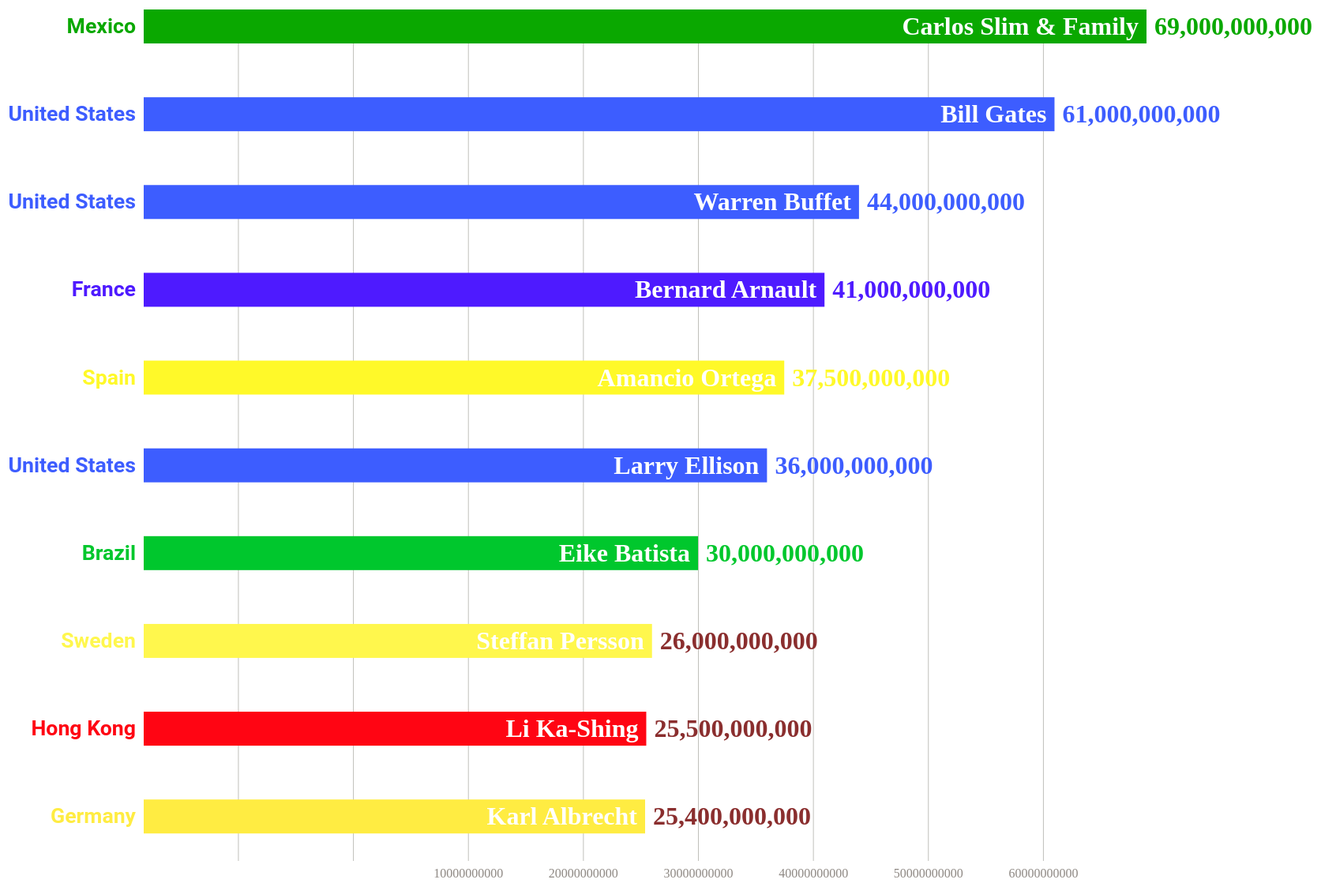
D3 v5 page, settled after 480 driven frames (8 s of simulated time); the page loaded 1 data file(s).


// ── config.js
const config = {
  // 数据源的编码方式。
  // 默认为UTF-8。
  // 如果自己创建csv文件且是国内用户，保存的编码很可能是GBK的，如果出现乱码则将这里改成GBK。
  // 不建议修改这里。而是建议将自己制作完毕的csv文件的内容复制到example.csv中。因为example.csv的编码格式是所有语言都支持的。
  // Encoding is not recommended to modify.
  // Instead, it is recommended to copy the contents of the CSV file produced by yourself to example.csv.
  // The encoding format of example.csv is supported by all languages.
  encoding: "UTF-8",

  // 每个时间节点最多显示的条目数。
  max_number: 20,

  // 控制是否显示顶部附加信息文字。
  showMessage: true,

  // 时间自动排序。
  // !!!请确保打开此项时，使用的是标准日期格式！(即：YYYY-MM-DD HH:MM)
  // 如果关闭，排序顺序为csv表格的时间字段自上而下的出现顺序。
  // 如果你的日期格式为标准的日期格式，则可以无视数据排序，达到自动按照日期顺序排序的效果。
  // 开启auto_sort可以实现时间的自动补间。
  auto_sort: true,

  // 时间格式化
  timeFormat: "%Y-%m-%d",

  // 倒序，使得最短的条位于最上方
  reverse: false,

  // 类型根据什么字段区分？如果是name，则关闭类型显示
  divide_by: "type",

  // 颜色根据什么字段区分？
  divide_color_by: "type",

  // 字段的值与其对应的颜色值
  color: {
    'Chinese': "#17C",
  },

  // 颜色绑定增长率
  changeable_color: false,

  // 颜色渐变
  color_range: ["#1177CC", "#113388"],

  // 附加信息内容。
  // left label
  itemLabel: "No.1",

  // right label
  typeLabel: "",
  

  // 时间点间隔时间。
  interval_time: 2,

  // 偏移量
  offset: 0,

  // 长度小于display_barInfo的bar将不显示barInfo。
  display_barInfo: 1,

  // 使用计数器
  // 注意！使用计时器和使用类型目前不能兼容，即不能同时开启！
  // 计数器会出现在右上角，记录着当前榜首的持续时间。
  use_counter: false,

  // 每个时间节点对于计数器的步长。
  // 比如时间节点日期的间隔可能为1周（七天），那么step的值就应该为7。
  step: 1,

  // 格式化数值
  // 这里控制着数值的显示位数。主要靠修改中间的数字完成，如果为1则为保留一位小数。
  // .2f mains keep two decimals.
  format: ",",

  // 自定义数值的后缀
  postfix: "",

  // 图表左右上下间距。
  // 注意，left_margin不包括左侧的label，修改数值较小会导致左侧label不显示
  left_margin: 280,
  right_margin: 350,
  top_margin: 180,
  bottom_margin: 40,

  // 是否开启时间标签。
  dateLabel_switch: true,
  // 时间标签坐标。建议x：1000 y：-50开始尝试，默认位置为x:null,y:null
  dateLabel_x: null,
  dateLabel_y: null,

  // 允许大于平均值的条消失时上浮。
  allow_up: false,

  // 设置动画效果，如果为true，则新进入的条目从0开始。
  enter_from_0: false,

  // 如果所有数字都很大，导致拉不开差距则开启此项使得坐标原点变换为（最小值）*2-（最大值）
  big_value: true,

  // 如果要使用半对数坐标，则开启此项
  use_semilogarithmic_coordinate: false,

  // barinfo太长？也许可以试试这个
  long: false,

  // 延迟多少个时间节点开始
  wait: 0,

  // 单独控制交换动画速度倍率
  update_rate: 1,

  // 开启匀速动画效果
  // animation:'linear',
  showLabel: true,

  // label x轴位置
  labelx: -10,

  use_img: false,

  // 图片路径，本地图片或者网上图片。
  imgs: {
    '条目': 'http://i1.hdslb.com/bfs/face/983034448f81f45f05956d0455a86fe0639d6a36.jpg',
  },

  // 全局背景颜色
  background_color: "#000000",

  // 矩形柱是否为圆角矩形
  rounded_rectangle: false,

  // 是否显示x轴轴线
  show_x_tick: true,

  // 限制bar info 展示的长度
  // limit bar info display length
  bar_name_max: 60,

  display_inside_the_bar: 'name', //possible values: 1.name 2.type

  display_left_of_the_bar: 'type', //possible values: 1.name 2.type 3.rank

  rank_label: {
    color: '#FFFFF' // set rank label color
  },

  bar_height: 43, //set bar heights

  //set growth text attributes on top
  growth_text:{
    font_size: 25, 
    left_text_x: 1880, 
    right_text_x: 4870,
    text_y: 800 // set growth text, champion name and counter y values
  },

  //set chempion name attributes on top
  champion_name: {
    font_size: 0,
    x: 1755,
    y: 1000
  },

  counter_size: 25, //set days count size (y is growth_text.text_y and x is calculated)

  
  //set date label attributes on bottom 
  date_label: {
    font_size: 60, 
    x: 280, // positive values -> date goes right, negative values -> date goes left
    y: 0  // positive values -> date goes down, negative values -> date goes up
  },

  player_name_size: 24, //set player name size inside the bar

  player_rank_point_size: 24, //set player rank size at the right of bar

  blur_background_image: false, // set it false if you do not want blurry effect

  animate_background_image: true // background image moving slowly (affects performance)
};
// ── visual.js
/**
 * @type Jannchie
 * @email jannchie@gmail.com
 * @create date 2018-05-02 13:17:10
 * @modify date 2019-02-11 12:49:53
 * @desc Visual core code
 */

// import * as d3 from 'd3';
// require("./stylesheet.css");

// $("#inputfile").change(function () {
//   $("#inputfile").attr("hidden", true);
//   var r = new FileReader();
//   r.readAsText(this.files[0], config.encoding);
//   r.onload = function () {
//     //读取完成后，数据保存在对象的result属性中
//     var data = d3.csvParse(this.result);
//     try {
//       draw(data);
//     } catch (error) {
//       alert(error);
//     }
//   };
// });

if (!Array.prototype.remove) {
  Array.prototype.remove = function(val) {
    var i = this.indexOf(val);
         return i>-1 ? this.splice(i, 1) : [];
  };
}

var columns = ["color of the bar", "Left side of bar graph", "Right side of bar graph"];
 d3.csv("sadiqfinal.csv").then(function (data) {
   // console.log(data);
   // var years = Object.keys(data[0]).filter(function(d){ return columns.indexOf(d) == -1});
   // console.log(years);
  draw(data)
 });


function draw(data) {
  var date = [];  
  data.forEach(element => {
    if (date.indexOf(element["date"]) == -1) {
      date.push(element["date"]);
    }
  });
  let rate = [];
  var auto_sort = config.auto_sort;
  if (auto_sort) {
    var time = date.sort((x, y) => new Date(x) - new Date(y));
  } else {
    var time = date;
  }

  var use_semilogarithmic_coordinate = config.use_semilogarithmic_coordinate;
  var big_value = config.big_value;
  var divide_by = config.divide_by;
  var divide_color_by = config.divide_color_by;
  var name_list = [];
  var changeable_color = config.changeable_color;
  data
    .sort((a, b) => Number(b.value) - Number(a.value))
    .forEach(e => {
      if (name_list.indexOf(e.name) == -1) {
        name_list.push(e.name);
      }
    });
  var baseTime = 3000;
  var colorRange = d3.interpolateCubehelix(config.color_range[0], config.color_range[1]);
  // 选择颜色
  function getColor(d) {
    var r = 0.0;
    if (changeable_color) {
      var v =
        Math.abs(rate[d.name] - rate["MIN_RATE"]) /
        (rate["MAX_RATE"] - rate["MIN_RATE"]);
      if (isNaN(v) || v == -1) {
        return colorRange(0.6);
      }
      return colorRange(v);
    }

    if (d[divide_color_by] in config.color)
      return config.color[d[divide_color_by]];
    else {
      return d3.schemeCategory10[
        Math.floor(d[divide_color_by].charCodeAt() % 10)
      ];
    }
  }

  var showMessage = config.showMessage;
  var allow_up = config.allow_up;
  var interval_time = config.interval_time;
  var text_y = config.text_y;
  var itemLabel = config.itemLabel;
  var typeLabel = config.typeLabel;
  // 长度小于display_barInfo的bar将不显示barInfo
  var display_barInfo = config.display_barInfo;
  // 显示类型
  if (config.use_type_info) {
    var use_type_info = config.use_type_info;
  } else if (divide_by != "name") {
    var use_type_info = true;
  } else {
    var use_type_info = false;
  }
  // 使用计数器
  var use_counter = config.use_counter;
  // 每个数据的间隔日期
  var step = config.step;
  var long = config.long;
  var format = config.format;
  var left_margin = config.left_margin;
  var right_margin = config.right_margin;
  var top_margin = config.top_margin;
  var bottom_margin = config.bottom_margin;
  var timeFormat = config.timeFormat;
  var item_x = config.item_x;
  var max_number = config.max_number;
  var reverse = config.reverse;
  var text_x = config.text_x;
  var offset = config.offset;
  var animation = config.animation;
  const margin = {
    left: left_margin,
    right: right_margin,
    top: top_margin,
    bottom: bottom_margin
  };
  var background_color = config.background_color;

  // d3.select("body").attr("style", "background:" + background_color);

  var enter_from_0 = config.enter_from_0;
  interval_time /= 3;
  var lastData = [];
  var currentdate = time[0].toString();
  var currentData = [];
  var lastname;
  const svg = d3.select("svg")
  .style('background', function (d, i) {
    if (config.blur_background_image)
      return 'linear-gradient(rgba(255,255,255,.5), rgba(255,255,255,.5)), url("background.jpg")';
    else
      return 'url("background.jpg")';
  })
  .style('background-size', '100%')
  // .style('background-repeat', 'no-repeat')
  .style('-webkit-animation', function(d){
    if (config.animate_background_image) return 'slide 620s linear infinite';
    return null;

  });

  const width = svg.attr("width");
  const height = svg.attr("height");
  const innerWidth = width - margin.left - margin.right;
  const innerHeight = height - margin.top - margin.bottom - 32;
  //var dateLabel_y = height - margin.top - margin.bottom - 32;;
  const xValue = d => Number(d.value);
  const yValue = d => d.name;

  const g = svg
    .append("g")
    .attr("transform", `translate(${margin.left},${margin.top})`);
  const xAxisG = g
    .append("g")
    .attr("transform", `translate(0, ${innerHeight})`);
  const yAxisG = g.append("g");

  xAxisG
    .append("text")
    .attr("class", "axis-label")
    .attr("x", innerWidth / 2)
    .attr("y", 100);

  var xScale = d3.scaleLinear();
  if (use_semilogarithmic_coordinate) {
    xScale = d3.scalePow().exponent(0.2);
  } else {
    xScale = d3.scaleLinear();
  }
  const yScale = d3
    .scaleBand()
    .paddingInner(0.3)
    .paddingOuter(0);

  const xTicks = 7;
  const xAxis = d3
    .axisBottom()
    .scale(xScale)
    .ticks(xTicks)
    .tickPadding(10)
    .tickFormat(d => {
      if (d <= 0) {
        return "";
      }
      return d;
    })
    .tickSize(-innerHeight);
    

  const yAxis = d3
    .axisLeft()
    .scale(yScale)
    .tickPadding(5)
    .tickSize(-innerWidth);

  var dateLabel_switch = config.dateLabel_switch;
  var dateLabel_x = config.dateLabel_x;
  var dateLabel_y = config.dateLabel_y;
  //dateLabel位置
  if (dateLabel_x == null || dateLabel_y == null) {
    dateLabel_x = innerWidth; //默认
    dateLabel_y = innerHeight; //默认
  } //是否隐藏
  if (dateLabel_switch == false) {
    dateLabel_switch = "hidden";
  } else {
    dateLabel_switch = "visible";
  }

  var dateLabel = g
    .insert("text")
    .data(currentdate)
    .attr("class", "dateLabel")
    .attr('font-size', config.date_label.font_size + 'pt')
    .attr("style:visibility", dateLabel_switch)
    .attr("x", dateLabel_x + config.date_label.x)
    .attr("y", dateLabel_y + config.date_label.y)
    .attr("text-anchor", function () {
      return "end";
    })
    .text(currentdate);

  var topLabel = g
    .insert("text")
    .attr("class", "topLabel")
    .attr("font-size", config.champion_name.font_size + 'pt')
    .attr("x", config.champion_name.x)
    .attr("y", config.growth_text.text_y);

  function dataSort() {
    if (reverse) {
      currentData.sort(function (a, b) {
        if (Number(a.value) == Number(b.value)) {
          var r1 = 0;
          var r2 = 0;
          for (let index = 0; index < a.name.length; index++) {
            r1 = r1 + a.name.charCodeAt(index);
          }
          for (let index = 0; index < b.name.length; index++) {
            r2 = r2 + b.name.charCodeAt(index);
          }
          return r2 - r1;
        } else {
          return Number(a.value) - Number(b.value);
        }
      });
    } else {
      currentData.sort(function (a, b) {
        if (Number(a.value) == Number(b.value)) {
          var r1 = 0;
          var r2 = 0;
          for (let index = 0; index < a.name.length; index++) {
            r1 = r1 + a.name.charCodeAt(index);
          }
          for (let index = 0; index < b.name.length; index++) {
            r2 = r2 + b.name.charCodeAt(index);
          }
          return r2 - r1;
        } else {
          return Number(b.value) - Number(a.value);
        }
      });
    }
  }

  function getCurrentData(date) {
    rate = [];
    currentData = [];
    indexList = [];

    data.forEach(element => {
      if (element["date"] == date && parseFloat(element["value"]) != 0) {
        if (element.name.length > config.bar_name_max) {
          tail = "...";
        } else {
          tail = "";
        }
        element.name = element.name.slice(0, config.bar_name_max - 1) + tail;
        currentData.push(element);
      }
    });

    rate["MAX_RATE"] = 0;
    rate["MIN_RATE"] = 1;
    currentData.forEach(e => {
      _cName = e.name;
      lastData.forEach(el => {
        if (el.name == e.name) {
          rate[e.name] = Number(Number(e.value) - Number(el.value));
        }
      });
      if (rate[e.name] == undefined) {
        rate[e.name] = rate["MIN_RATE"];
      }
      if (rate[e.name] > rate["MAX_RATE"]) {
        rate["MAX_RATE"] = rate[e.name];
      } else if (rate[e.name] < rate["MIN_RATE"]) {
        rate["MIN_RATE"] = rate[e.name];
      }
    });
    currentData = currentData.slice(0, max_number);
    dataSort();

    d3.transition("2")
      .each(redraw)
      .each(change);
    lastData = currentData;
  }

  if (showMessage) {
    // 左1文字
//     var topInfo = g
//       .insert("text")
//       .attr("class", "growth")
//       .attr("x", config.growth_text.left_text_x)
//       .attr('font-size', config.growth_text.font_size + 'pt')
//       .attr("y", config.growth_text.text_y)
//       .text(itemLabel)
//       .append('svg:image')
// .attr({
//   'xlink:href': 'http://www.iconpng.com/png/beautiful_flat_color/computer.png',  // can also add svg file here
//   x: 0,
//   y: 0,
//   width: 128,
//   height: 128
// });;
var myImage = svg.append('image')
    .attr('xlink:href', myMap.get("Lakers"))
    .attr("x", config.growth_text.left_text_x)
    .attr("y", config.growth_text.text_y)
    .attr('width', 0)
    .attr('height', 0);

    // 右1文字
    g.insert("text")
      .attr("class", "growth")
      .attr("x", config.growth_text.right_text_x)
      .attr("y", config.growth_text.text_y)
      .attr('font-size', config.growth_text.font_size + 'pt')
      .text(typeLabel);

    // 榜首日期计数
    if (use_counter == true) {
      var days = g
        .insert("text")
        .attr("class", "days")
        .attr('font-size', config.counter_size + 'pt')
        .attr("x", config.growth_text.right_text_x + offset)
        .attr("y", config.growth_text.text_y);
    } else {
      // 显示榜首type
      if (use_type_info == true) {
        var top_type = g
          .insert("text")
          .attr('font-size', config.counter_size + 'pt')
          .attr("class", "days")
          .attr("x", config.growth_text.right_text_x + offset)
          .attr("y", config.growth_text.text_y);
      }
    }
  }

  var lastname;
  var counter = {
    value: 1
  };

  var avg = 0;
  var enter_from_now = true;
  var firstTime = true;

  function redraw() {
    if (currentData.length == 0) return;
    // yScale
    //     .domain(currentData.map(d => d.name).reverse())
    //     .range([innerHeight, 0]);
    // x轴范围
    // 如果所有数字很大导致拉不开差距

    if (big_value) {
      xScale
        .domain([
          2 * d3.min(currentData, xValue) - d3.max(currentData, xValue),
          d3.max(currentData, xValue) + 10
        ])
        .range([0, innerWidth]);
    } else {
      xScale
        .domain([0, d3.max(currentData, xValue) + 1])
        .range([0, innerWidth]);
    }
    if (auto_sort) {
      dateLabel
        .data(currentData)
        .transition()
        .duration(baseTime * interval_time)
        .ease(d3.easeLinear)
        .tween("text", function (d) {
          var self = this;
          var i = d3.interpolateDate(
            new Date(self.textContent),
            new Date(d.date)
          );
          // var prec = (new Date(d.date) + "").split(".");
          // var round = (prec.length > 1) ? Math.pow(10, prec[1].length) : 1;
          return function (t) {
            var dateformat = d3.timeFormat(timeFormat);
            self.textContent = dateformat(i(t));
          };
        });
    } else {
      dateLabel.text(currentdate);
    }

    xAxisG
      .transition()
      .duration(baseTime * interval_time)
      .ease(d3.easeLinear)
      .call(xAxis);
    yAxisG
      .transition()
      .duration(baseTime * interval_time)
      .ease(d3.easeLinear)
      .call(yAxis);

    yAxisG.selectAll(".tick").remove();
    if (!config.show_x_tick) {
      xAxisG.selectAll(".tick").remove();
    }

    yScale
      .domain(currentData.map(d => d.name).reverse())
      .range([innerHeight, 0]);

    var bar = g.selectAll(".bar").data(currentData, function (d) {
      return d.name;
    });

    if (showMessage) {
      // 榜首文字
      topLabel.data(currentData).text(function (d) {
        if (lastname == d.name) {
          counter.value = counter.value + step;
        } else {
          counter.value = 1;
        }
        lastname = d.name;
        if (d.name.length > 24) return d.name.slice(0, 23) + "...";
        return d.name;
      });

      myImage.data(currentData).attr('xlink:href', function (d) {
        if (lastname == d.name) {
          counter.value = counter.value + step;
        } else {
          counter.value = 1;
        }
        lastname = d.name;
        if (d.name.length > 24) return d.name.slice(0, 23) + "...";
        return  myMap.get(d.name);
      });




      if (use_counter == true) {
        // 榜首持续时间更新
        days
          .data(currentData)
          .transition()
          .duration(baseTime * interval_time)
          .ease(d3.easeLinear)
          .tween("text", function (d) {
            var self = this;
            var i = d3.interpolate(self.textContent, counter.value),
              prec = (counter.value + "").split("."),
              round = prec.length > 1 ? Math.pow(10, prec[1].length) : 1;

            return function (t) {
              self.textContent = d3.format(format)(
                Math.round(i(t) * round) / round
              );
            };
          });
      } else if (use_type_info == true) {
        // 榜首type更新
        top_type.data(currentData).text(function (d) {
          return d["type"];
        });
      }
    }

    var barEnter = bar
      .enter()
      .insert("g", ".axis")
      .attr("class", "bar")
      .attr("transform", function (d) {
        return "translate(0," + yScale(yValue(d)) + ")";
      });

    let bars = barEnter
      .append("rect")
      .attr("width", function (d) {
        if (enter_from_0) {
          return 0;
        } else {
          return xScale(currentData[currentData.length - 1].value);
        }
      })
      .attr("fill-opacity", 0)
      .attr("height", config.bar_height)
      .attr("y", 50)
      .style("fill", d => d.color) //1. getColor(d)
      .transition("a")
      .delay(500 * interval_time)
      .duration(2490 * interval_time)
      .attr("y", 0)
      .attr("width", d => xScale(xValue(d)))
      .attr("fill-opacity", 1);

    if (config.rounded_rectangle) {
      bars.attr("rx", 13);
    }

    if (config.use_img) {
      barEnter
        .append("defs")
        .append("pattern")
        // .attr("id", d => d.name)
        .attr("id", function (d, i) {
          return d.name.replace(/\s/g, "") + '_' + i;
        })
        .attr("width", "100%")
        .attr("height", "100%")
        .append("image")
        .attr("x", "0") //-43
        .attr("y", "0") //7
        .attr("width", "25")
        .attr("height", "25")
        .attr("xlink:href", function (d) {
          return 'flags/' + d.type + '.png';
        });

      let flags = barEnter
        .append("rect")
        .attr("fill-opacity", 0)
        .style("fill", function (d, i) {
          let image_id = d.name.replace(/\s/g, "") + '_' + i;
          return "url(#" + image_id + ")";
        })
        .attr("stroke-width", "0px")
        .transition("a")
        .delay(500 * interval_time)
        .duration(2490 * interval_time)
        .attr("x", 16)
        .attr("y", 0)
        .attr("height", 25)
        .attr("width", 25)
        .attr("fill-opacity", 1);
    }

    if (config.display_left_of_the_bar == 'rank' && firstTime == true) {
      let ranks = [1, 2, 3, 4, 5, 6, 7, 8, 9, 10, 11, 12, 13, 14, 15, 16, 17, 18, 19, 20];

      g.selectAll('.ranks')
        .data(ranks)
        .enter()
        .append("text")
        .classed('ranks', true)
        .attr("y", (d, i) => 21 + (i * 55))
        .attr("id", (d, i) => "rank" + i)
        .attr("fill-opacity", 0)
        .style("fill", config.rank_label.color) //1. getColor(d)
        .attr("fill-opacity", 1)
        .attr("class", function (d) {
          return "label";
        })
        .attr("x", config.labelx)
        .attr("text-anchor", "end")
        .text(function (d, i) {
          return d;
        });
    }

    if (config.showLabel == true && config.display_left_of_the_bar != 'rank') {
      barEnter
        .append("text")
        .attr("y", 50)
        .attr("fill-opacity", 0)
        .style("fill", d => d.color) //1. getColor(d)
        .transition("2")
        .delay(500 * interval_time)
        .duration(2490 * interval_time)
        .attr("fill-opacity", 1)
        .attr("y", 0)
        .attr("class", function (d) {
          return "label ";
        })
        .attr("x", config.labelx)
        .attr("y", 30)
        .attr("text-anchor", "end")
        .text(function (d, i) {
          return d[config.display_left_of_the_bar];
          if (long) { // 3. old code
            return "";
          }
          return d.name;
        });
    }

    // bar上文字
    var barInfo = barEnter
      .append("text")
      .attr("x", function (d) {
        if (long) return 10;
        if (enter_from_0) {
          return 0;
        } else {
          return xScale(currentData[currentData.length - 1].value);
        }
      })
      .attr("stroke", d => d.color) //1. getColor(d)
      .attr("class", function () {
        return "barInfo";
      })
      .attr("y", 10)
      .attr('font-size', config.player_name_size + 'pt')
      .attr("stroke-width", "0px")
      .attr("fill-opacity", 0)
      .transition()
      .delay(500 * interval_time)
      .duration(2490 * interval_time)
      .text(function (d) {
        return d[config.display_inside_the_bar];
        // if (use_type_info) {   3. old code
        //   return d[divide_by] + "-" + d.name;
        // }
        // return d.name;
      })
      .attr("x", d => {
        if (long) return 10;
        return xScale(xValue(d)) - 10;
      })
      .attr("fill-opacity", function (d) {
        if (xScale(xValue(d)) - 10 < display_barInfo) {
          return 0;
        }
        return 1;
      })
      .attr("y", 1.)
      .attr("dy", "0.97em")
      .attr("text-anchor", function () {
        if (long) return "start";
        return "end";
      })
      .attr("stroke-width", function (d) {
        if (xScale(xValue(d)) - 10 < display_barInfo) {
          return "0px";
        }
        return "0px";
      });

    if (long) {
      barInfo.tween("text", function (d) {
        var self = this;
        self.textContent = d.value;
        var i = d3.interpolate(self.textContent, Number(d.value)),
          prec = (Number(d.value) + "").split("."),
          round = prec.length > 1 ? Math.pow(10, prec[1].length) : 1;
        return function (t) {
          self.textContent =
            d[divide_by] +
            "-" +
            d.name +
            "  数值:" +
            d3.format(format)(Math.round(i(t) * round) / round);
        };
      });
    }
    if (!long) {
      barEnter
        .append("text")
        .attr("x", function () {
          if (long) {
            return 10;
          }
          if (enter_from_0) {
            return 0;
          } else {
            return xScale(currentData[currentData.length - 1].value);
          }
        })
        .attr("y", 50)
        .attr("fill-opacity", 0)
         //1. getColor(d)
        .transition()
        .duration(2990 * interval_time)
        .tween("text", function (d) {
          var self = this;
          // 初始值为d.value的0.9倍
          self.textContent = d.value * 0.9;
          var i = d3.interpolate(self.textContent, Number(d.value)),
            prec = (Number(d.value) + "").split("."),
            round = prec.length > 1 ? Math.pow(10, prec[1].length) : 1;
          // d.value = self.textContent
          return function (t) {
            self.textContent = d3.format(format)(
              Math.round(i(t) * round) / round
            ) + config.postfix;
            // d.value = self.textContent
          };
        })
        .attr("fill-opacity", 1)
        .attr("y", 0)
        .attr("class", function (d) {
          return "value";
        })
        .attr("x", d => {
          return xScale(xValue(d)) + 10;
        })
        .attr("y", 32)
        .attr("font-size", config.player_rank_point_size + 'pt');
        
    }

    var barUpdate = bar
      .transition("2")
      .duration(2990 * interval_time)
      .ease(d3.easeLinear);

    barUpdate
      .select("rect")
      .style("fill", d => d.color) //1. getColor(d)
      .attr("width", d => xScale(xValue(d)));
    if (config.showLabel == true) {
      barUpdate
        .select(".label")
        .attr("class", function (d) {
          return "label ";
        })
        .style("fill", d => d.color) //1. getColor(d)
        .attr("width", d => xScale(xValue(d)));
    }
    if (!long) {
      barUpdate
        .select(".value")
        .attr("class", function (d) {
          return "value";
        })
        .style("fill", d => d.color) //1. getColor(d)
        .attr("width", d => xScale(xValue(d)));
    }
    barUpdate.select(".barInfo").attr("stroke", function (d) {
      return d.color; //1. getColor(d)
    });

    if (config.use_img) {
      barUpdate.select("circle").attr("stroke", function (d) {
        return getColor(d);
      });
    }

    var barInfo = barUpdate
      .select(".barInfo")
      .text(function (d) {
        return d[config.display_inside_the_bar];
        // if (use_type_info) { 3. old code
        //   return d[divide_by] + "-" + d.name;
        // }
        // return d.name;
      })
      .attr("x", d => {
        if (long) return 10;
        return xScale(xValue(d)) - 10;
      })
      .attr("fill-opacity", function (d) {
        if (xScale(xValue(d)) - 10 < display_barInfo) {
          return 0;
        }
        return 1;
      })
      .attr("stroke-width", function (d) {
        if (xScale(xValue(d)) - 10 < display_barInfo) {
          return "0px";
        }
        return "0px";
      });

    if (long) {
      barInfo.tween("text", function (d) {
        var self = this;
        var str = d[divide_by] + "-" + d.name + "  数值:";

        var i = d3.interpolate(
          self.textContent.slice(str.length, 99),
          Number(d.value)
        ),
          prec = (Number(d.value) + "").split("."),
          round = prec.length > 1 ? Math.pow(10, prec[1].length) : 1;
        return function (t) {
          self.textContent =
            d[divide_by] +
            "-" +
            d.name +
            "  数值:" +
            d3.format(format)(Math.round(i(t) * round) / round);
        };
      });
    }
    if (!long) {
      barUpdate
        .select(".value")
        .tween("text", function (d) {
          var self = this;
          
          // if postfix is blank, do not slice.
          if (config.postfix == "") {
            var i = d3.interpolate(parseFloat(self.textContent.replace(/,/g, '')), Number(d.value));
          } else {
            var i = d3.interpolate(self.textContent.slice(0 -config.postfix.length), Number(d.value));
          }

          var prec = (Number(d.value) + "").split("."),
            round = prec.length > 1 ? Math.pow(10, prec[1].length) : 1;
          // d.value = self.textContent
          return function (t) {
            self.textContent = d3.format(format)(
              Math.round(i(t) * round) / round
            ) + config.postfix;
            // d.value = self.textContent
          };
        })
        .duration(2990 * interval_time)
        .attr("x", d => xScale(xValue(d)) + 10);
        
    }
    avg =
      (Number(currentData[0]["value"]) +
        Number(currentData[currentData.length - 1]["value"])) /
      2;

    var barExit = bar
      .exit()
      .attr("fill-opacity", 1)
      .transition()
      .duration(2500 * interval_time);
    barExit
      .attr("transform", function (d) {
        if (Number(d.value) > avg && allow_up) {
          return "translate(0," + "-100" + ")";
        }
        return "translate(0," + "2000" + ")";
      })
      .remove()
      .attr("fill-opacity", 0);
    barExit
      .select("rect")
      .attr("fill-opacity", 0)
      .attr("width", xScale(currentData[currentData.length - 1]["value"]));
    if (!long) {
      barExit
        .select(".value")
        .attr("fill-opacity", 0)
        .attr("x", () => {
          return xScale(currentData[currentData.length - 1]["value"]);
        });
    }
    barExit
      .select(".barInfo")
      .attr("fill-opacity", 0)
      .attr("stroke-width", function (d) {
        return "0px";
      })
      .attr("x", () => {
        if (long) return 10;
        return xScale(currentData[currentData.length - 1]["value"]);
      });
    barExit.select(".label").attr("fill-opacity", 0);

    firstTime = false;
  }

  function change() {
    yScale
      .domain(currentData.map(d => d.name).reverse())
      .range([innerHeight, 0]);
    if (animation == "linear") {
      g.selectAll(".bar")
        .data(currentData, function (d) {
          return d.name;
        })
        .transition("1")
        .ease(d3.easeLinear)
        .duration(baseTime * update_rate * interval_time)
        .attr("transform", function (d) {
          return "translate(0," + yScale(yValue(d)) + ")";
        });
    } else {
      g.selectAll(".bar")
        .data(currentData, function (d) {
          return d.name;
        })
        .transition("1")
        .duration(baseTime * update_rate * interval_time)
        .attr("transform", function (d) {
          return "translate(0," + yScale(yValue(d)) + ")";
        });
    }
  }

  var i = 0;
  var p = config.wait;
  var update_rate = config.update_rate;
  var inter = setInterval(function next() {
    // 空过p回合
    while (p) {
      p -= 1;
      return;
    }
    currentdate = time[i];
    getCurrentData(time[i]);
    i++;

    if (i >= time.length) {
      window.clearInterval(inter);
    }
  }, baseTime * interval_time);
  // setInterval(() => {
  //     d3.transition()
  //         .each(change)
  // }, baseTime * update_rate * interval_time)
}

let myMap = new Map([

]);
// myMap.get("Lakers"); // => value1

let differentTypes = [
  "RUS",
  "IND",
  "ENG",
  "ESP",
  "HUN",
  "UKR",
  "BUL",
  "POL",
  "UZB",
  "ISR",
  "GEO",
  "CHN",
  "BEL",
  "CZE",
  "ARM",
  "BIH",
  "FRA",
  "SLO",
  "NED",
  "USA",
  "BLR",
  "MDA",
  "SWE",
  "GER",
  "BRA",
  "EST",
  "SUI",
  "DEN",
  "CRO",
  "SVK",
  "PER",
  "KAZ",
  "LTU",
  "ROM",
  "MKD",
  "IRL",
  "INA",
  "CUB",
  "ISL",
  "GRE",
  "AZE",
  "ROU",
  "MAR",
  "LAT",
  "CYP",
  "IRI",
  "ARG",
  "TUR",
  "NOR",
  "PHI",
  "SCG",
  "CAN",
  "TJK",
  "SIN",
  "SRB",
  "FIN",
  "ITA",
  "VIE",
  "AUT",
  "VEN",
  "EGY",
  "PAR",
  "SGP",
  "UAE"
]

### data: sadiqfinal.csv
name, type, value, date, color
Carlos Slim & Family, Mexico, 53500000000, 2010-01-01, #0aa800
Carlos Slim & Family, Mexico, 74000000000, 2011-01-01, #0aa800
Carlos Slim & Family, Mexico, 69000000000, 2012-01-01, #0aa800
Carlos Slim & Family, Mexico, 73000000000, 2013-01-01, #0aa800
Carlos Slim & Family, Mexico, 72000000000, 2014-01-01, #0aa800
Carlos Slim & Family, Mexico, 77100000000, 2015-01-01, #0aa800
Carlos Slim & Family, Mexico, 50000000000, 2016-01-01, #0aa800
Carlos Slim & Family, Mexico, 54500000000, 2017-01-01, #0aa800
Carlos Slim & Family, Mexico, 67100000000, 2018-01-01, #0aa800
Bill Gates, United States, 53000000000, 2010-01-01, #3d5dff
Bill Gates, United States, 56000000000, 2011-01-01, #3d5dff
Bill Gates, United States, 61000000000, 2012-01-01, #3d5dff
Bill Gates, United States, 67000000000, 2013-01-01, #3d5dff
Bill Gates, United States, 76000000000, 2014-01-01, #3d5dff
Bill Gates, United States, 79200000000, 2015-01-01, #3d5dff
Bill Gates, United States, 75000000000, 2016-01-01, #3d5dff
Bill Gates, United States, 86000000000, 2017-01-01, #3d5dff
Bill Gates, United States, 90000000000, 2018-01-01, #3d5dff
Warren Buffet, United States, 47000000000, 2010-01-01, #3d5dff
Warren Buffet, United States, 50000000000, 2011-01-01, #3d5dff
Warren Buffet, United States, 44000000000, 2012-01-01, #3d5dff
Warren Buffet, United States, 53500000000, 2013-01-01, #3d5dff
Warren Buffet, United States, 58200000000, 2014-01-01, #3d5dff
Warren Buffet, United States, 72700000000, 2015-01-01, #3d5dff
Warren Buffet, United States, 60800000000, 2016-01-01, #3d5dff
Warren Buffet, United States, 75600000000, 2017-01-01, #3d5dff
Warren Buffet, United States, 84000000000, 2018-01-01, #3d5dff
Mukesh Ambani, India, 29000000000, 2010-01-01, #ffad33
Mukesh Ambani, India, 27000000000, 2011-01-01, #ffad33
Lakshmi Mittal, India, 28700000000, 2010-01-01, #ffad33
Lakshmi Mittal, India, 31100000000, 2011-01-01, #ffad33
Larry Ellison, United States, 28000000000, 2010-01-01, #3d5dff
Larry Ellison, United States, 39500000000, 2011-01-01, #3d5dff
Larry Ellison, United States, 36000000000, 2012-01-01, #3d5dff
Larry Ellison, United States, 43000000000, 2013-01-01, #3d5dff
Larry Ellison, United States, 48000000000, 2014-01-01, #3d5dff
Larry Ellison, United States, 54300000000, 2015-01-01, #3d5dff
Larry Ellison, United States, 43600000000, 2016-01-01, #3d5dff
Larry Ellison, United States, 52200000000, 2017-01-01, #3d5dff
Larry Ellison, United States, 58500000000, 2018-01-01, #3d5dff
Bernard Arnault, France, 27500000000, 2010-01-01, #4e1aff
Bernard Arnault, France, 41000000000, 2011-01-01, #4e1aff
Bernard Arnault, France, 41000000000, 2012-01-01, #4e1aff
Bernard Arnault, France, 29000000000, 2013-01-01, #4e1aff
Bernard Arnault, France, 72000000000, 2018-01-01, #4e1aff
Eike Batista, Brazil, 27000000000, 2010-01-01, #00c72d
Eike Batista, Brazil, 30000000000, 2011-01-01, #00c72d
Eike Batista, Brazil, 30000000000, 2012-01-01, #00c72d
Amancio Ortega, Spain, 25000000000, 2010-01-01, #fff929
Amancio Ortega, Spain, 31000000000, 2011-01-01, #fff929
Amancio Ortega, Spain, 37500000000, 2012-01-01, #fff929
Amancio Ortega, Spain, 57000000000, 2013-01-01, #fff929
Amancio Ortega, Spain, 64000000000, 2014-01-01, #fff929
Amancio Ortega, Spain, 64500000000, 2015-01-01, #fff929
Amancio Ortega, Spain, 67000000000, 2016-01-01, #fff929
Amancio Ortega, Spain, 71300000000, 2017-01-01, #fff929
Amancio Ortega, Spain, 70000000000, 2018-01-01, #fff929
Karl Albrecht, Germany, 23500000000, 2010-01-01, #ffec42
Karl Albrecht, Germany, 25400000000, 2012-01-01, #ffec42
Christy Walton & Family, United States, 26500000000, 2011-01-01, #3d5dff
... 30 more rows